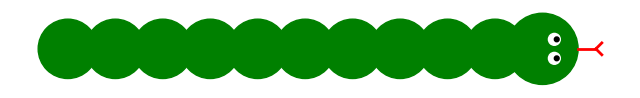

Write the Python code that produced this figure.
import matplotlib.pyplot as plt

fig, ax = plt.subplots(figsize=(8, 2))

#ТЕЛО
for i in range(10):
    ax.add_patch(plt.Circle((i * 0.4, 0), 0.25, color='green'))

# ГОЛОВА
ax.add_patch(plt.Circle((10 * 0.4, 0), 0.3, color='green'))

# ГЛАЗА
ax.add_patch(plt.Circle((10 * 0.4 + 0.1, 0.08), 0.05, color='white'))
ax.add_patch(plt.Circle((10 * 0.4 + 0.1, -0.08), 0.05, color='white'))
ax.add_patch(plt.Circle((10 * 0.4 + 0.12, 0.08), 0.02, color='black'))
ax.add_patch(plt.Circle((10 * 0.4 + 0.12, -0.08), 0.02, color='black'))

# ЯЗЫК
ax.plot([10 * 0.4 + 0.3, 10 * 0.4 + 0.45], [0, 0], color='red', linewidth=2)
ax.plot([10 * 0.4 + 0.45, 10 * 0.4 + 0.5], [0, 0.05], color='red', linewidth=2)
ax.plot([10 * 0.4 + 0.45, 10 * 0.4 + 0.5], [0, -0.05], color='red', linewidth=2)

ax.set_aspect('equal')
ax.axis('off')
plt.show()
